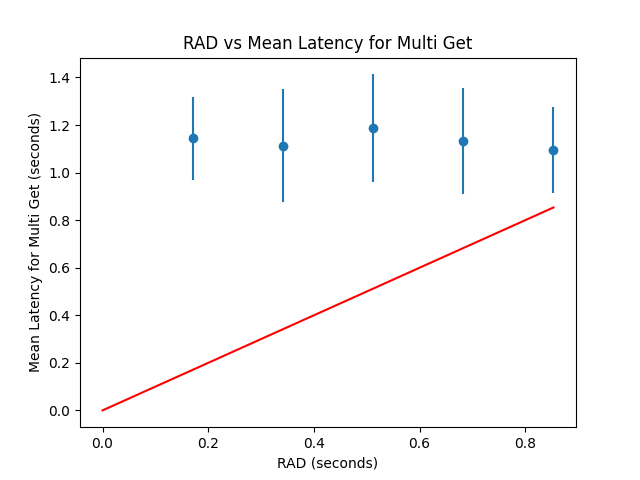

The table this chart was drawn from, first rows:
, Avg Latency, Std
0.1707, 1.144, 0.174
0.3413, 1.113, 0.2367
0.512, 1.187, 0.2259
0.6827, 1.132, 0.2229
0.8533, 1.096, 0.1815
